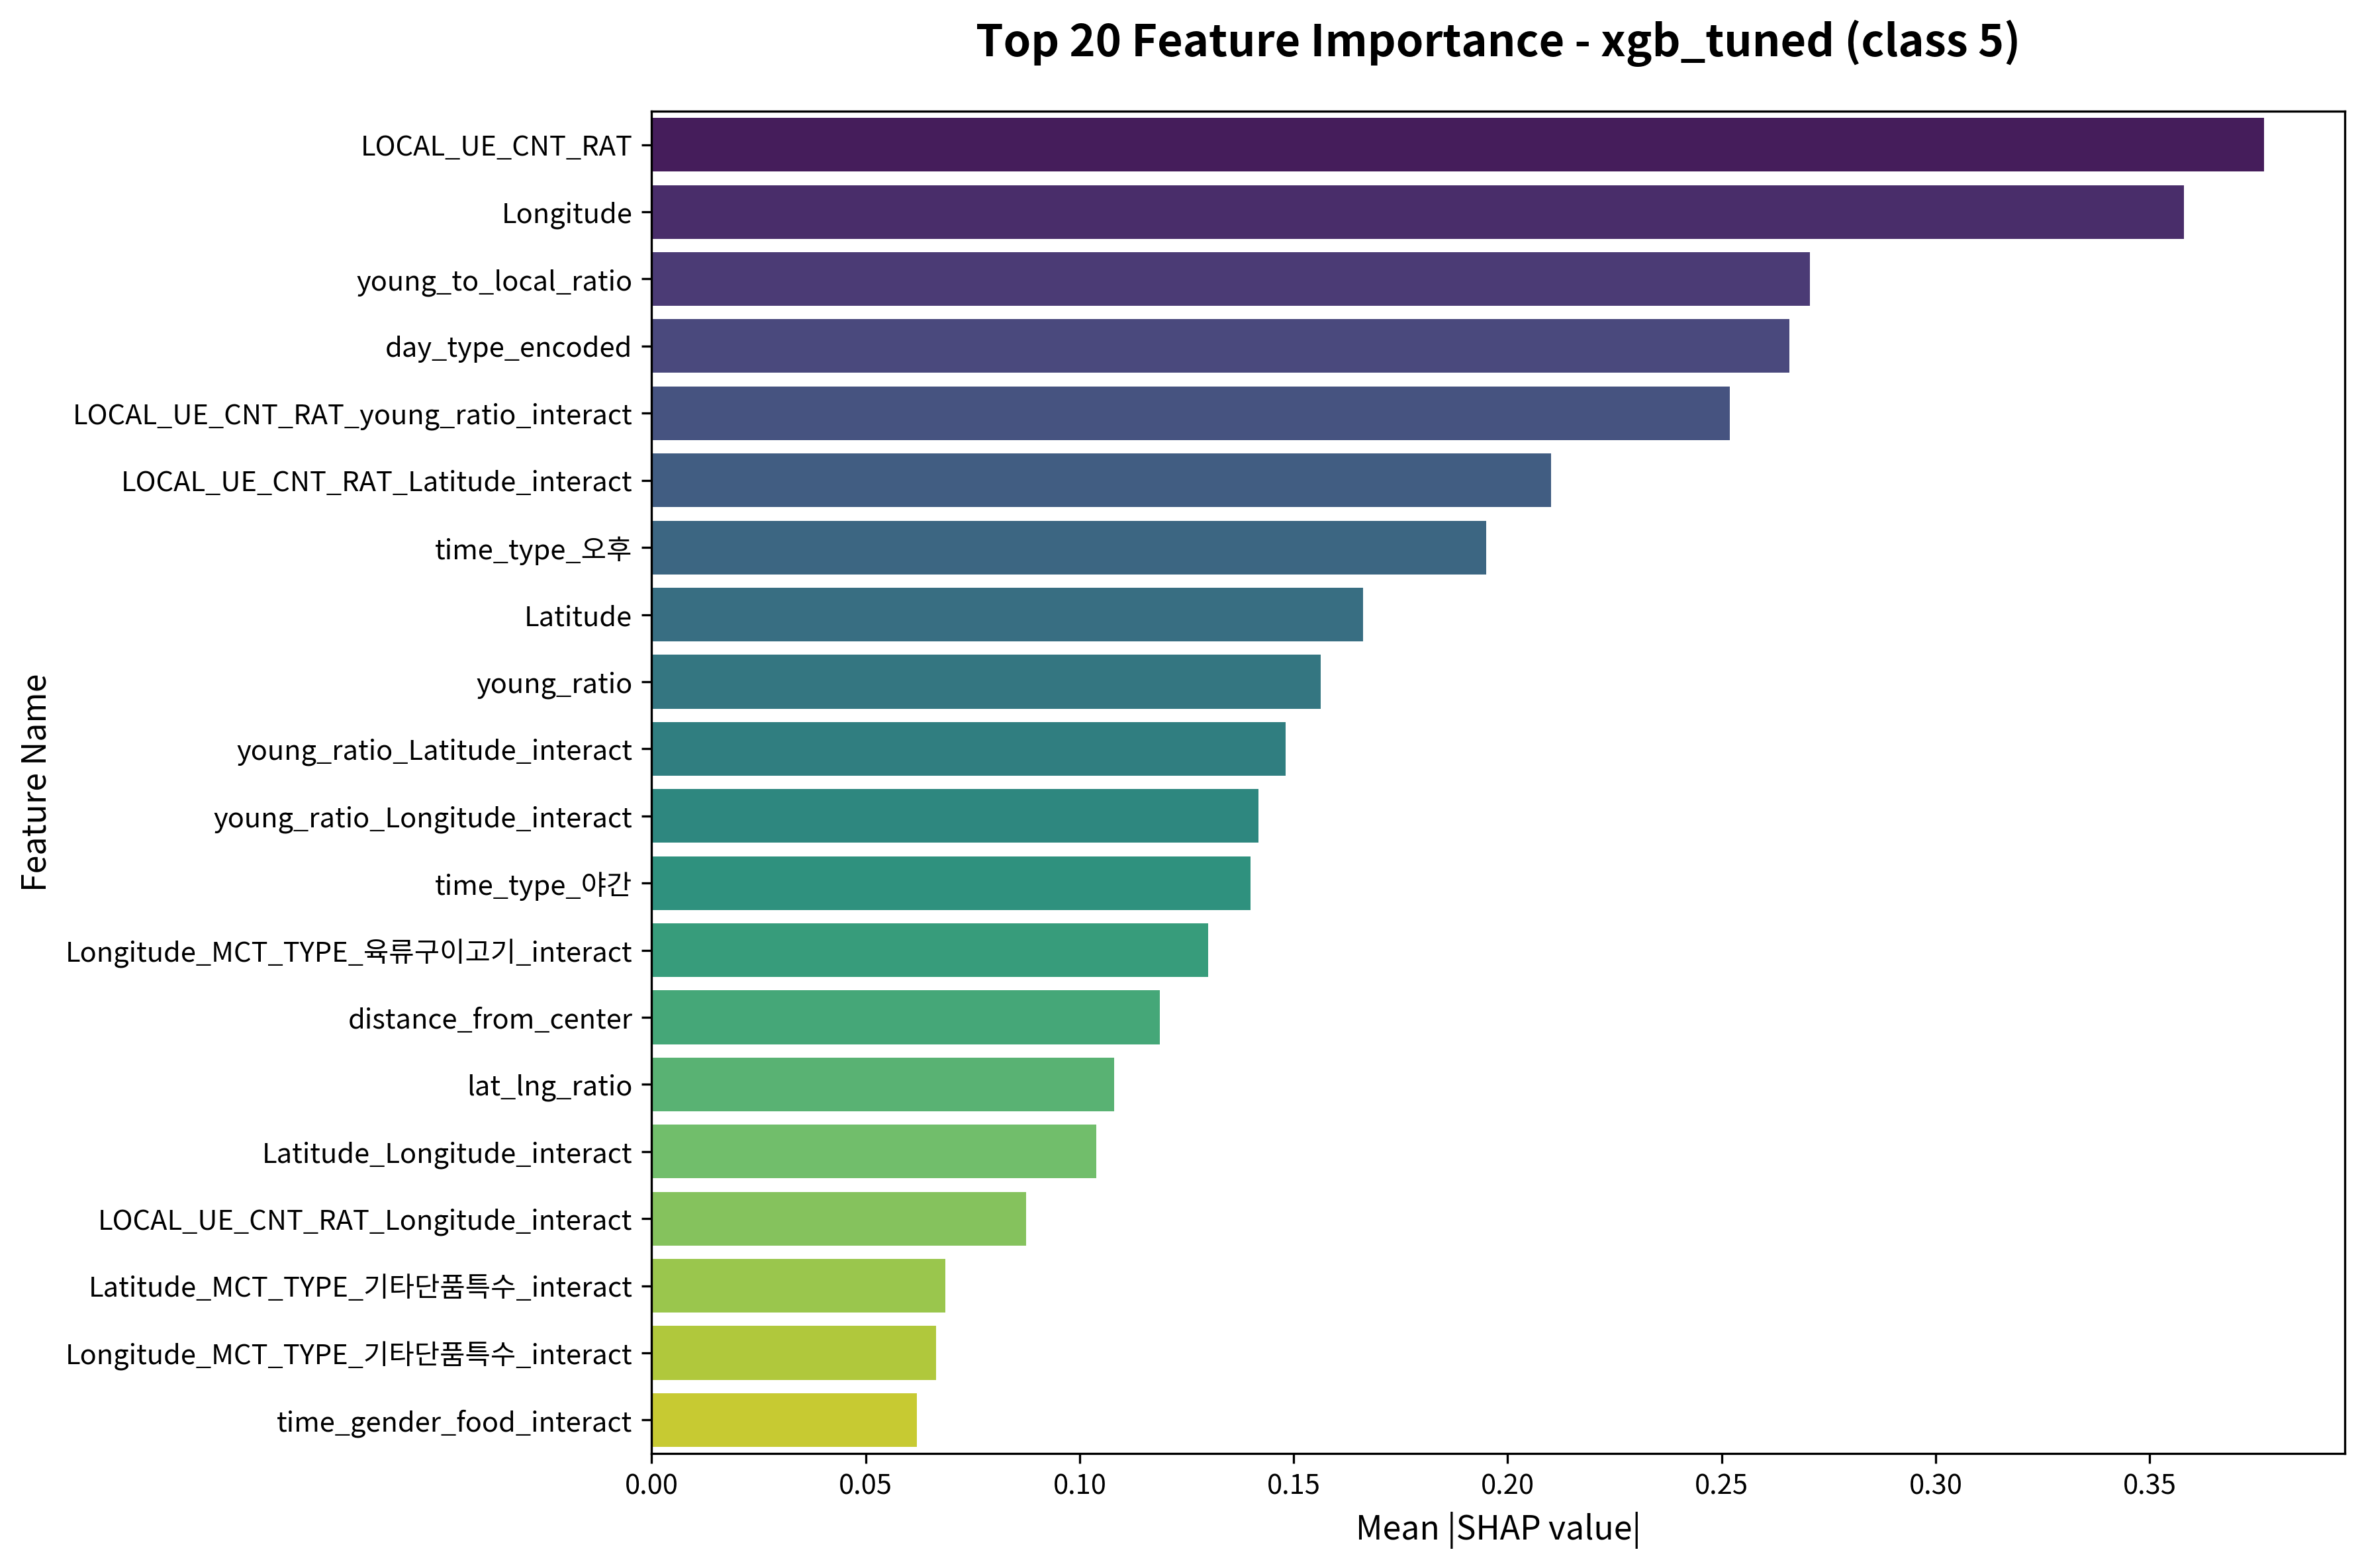

The table this chart was drawn from, first rows:
feature, importance
LOCAL_UE_CNT_RAT, 0.3767
Longitude, 0.3581
young_to_local_ratio, 0.2706
day_type_encoded, 0.2659
LOCAL_UE_CNT_RAT_young_ratio_interact, 0.252
LOCAL_UE_CNT_RAT_Latitude_interact, 0.2101
time_type_오후, 0.1949
Latitude, 0.1662
young_ratio, 0.1563
young_ratio_Latitude_interact, 0.1481
young_ratio_Longitude_interact, 0.1418
time_type_야간, 0.14
Longitude_MCT_TYPE_육류구이고기_interact, 0.13
distance_from_center, 0.1188
lat_lng_ratio, 0.108
Latitude_Longitude_interact, 0.1039
LOCAL_UE_CNT_RAT_Longitude_interact, 0.08742
Latitude_MCT_TYPE_기타단품특수_interact, 0.06864
Longitude_MCT_TYPE_기타단품특수_interact, 0.06644
time_gender_food_interact, 0.06199
Latitude_MCT_TYPE_한식_interact, 0.05964
young_local_interaction, 0.05828
Latitude_MCT_TYPE_카페디저트_interact, 0.05569
Longitude_MCT_TYPE_한식_interact, 0.04552
Longitude_MCT_TYPE_탕찌개_interact, 0.03958
Latitude_MCT_TYPE_육류구이고기_interact, 0.03915
Longitude_MCT_TYPE_카페디저트_interact, 0.03229
Latitude_MCT_TYPE_양식_interact, 0.03218
Latitude_MCT_TYPE_탕찌개_interact, 0.02663
Longitude_MCT_TYPE_양식_interact, 0.02605
Longitude_MCT_TYPE_일식_interact, 0.0213
Longitude_MCT_TYPE_해산물_interact, 0.02075
MCT_TYPE_육류구이고기, 0.02038
gender_target_male_MCT_TYPE_한식_interact, 0.02013
Latitude_MCT_TYPE_해산물_interact, 0.01665
LOCAL_UE_CNT_RAT_mid, 0.01406
gender_target_male_MCT_TYPE_기타단품특수_inter…, 0.01324
time_type_주간_MCT_TYPE_탕찌개_interact, 0.01324
MCT_TYPE_한식, 0.01287
time_type_오후_MCT_TYPE_카페디저트_interact, 0.01269
young_ratio_mid, 0.01232
Latitude_MCT_TYPE_분식간편식_interact, 0.01209
time_type_오후_MCT_TYPE_한식_interact, 0.01164
time_type_오후_MCT_TYPE_기타단품특수_interact, 0.01114
LOCAL_UE_CNT_RAT_binned, 0.01108
gender_specialization, 0.01071
time_type_주간, 0.009912
time_type_오후_MCT_TYPE_해산물_interact, 0.00949
time_type_오후_MCT_TYPE_중식_interact, 0.008396
Latitude_MCT_TYPE_주점술집_interact, 0.00806
gender_target_male, 0.007962
time_type_주간_MCT_TYPE_한식_interact, 0.007173
Latitude_MCT_TYPE_일식_interact, 0.0067
time_type_오후_MCT_TYPE_양식_interact, 0.006582
gender_target_female, 0.006339
MCT_TYPE_기타단품특수, 0.006088
time_type_주간_MCT_TYPE_기타단품특수_interact, 0.004797
time_type_오후_MCT_TYPE_육류구이고기_interact, 0.004648
Latitude_MCT_TYPE_중식_interact, 0.004478
time_type_오후_MCT_TYPE_일식_interact, 0.004306
... 118 more rows
